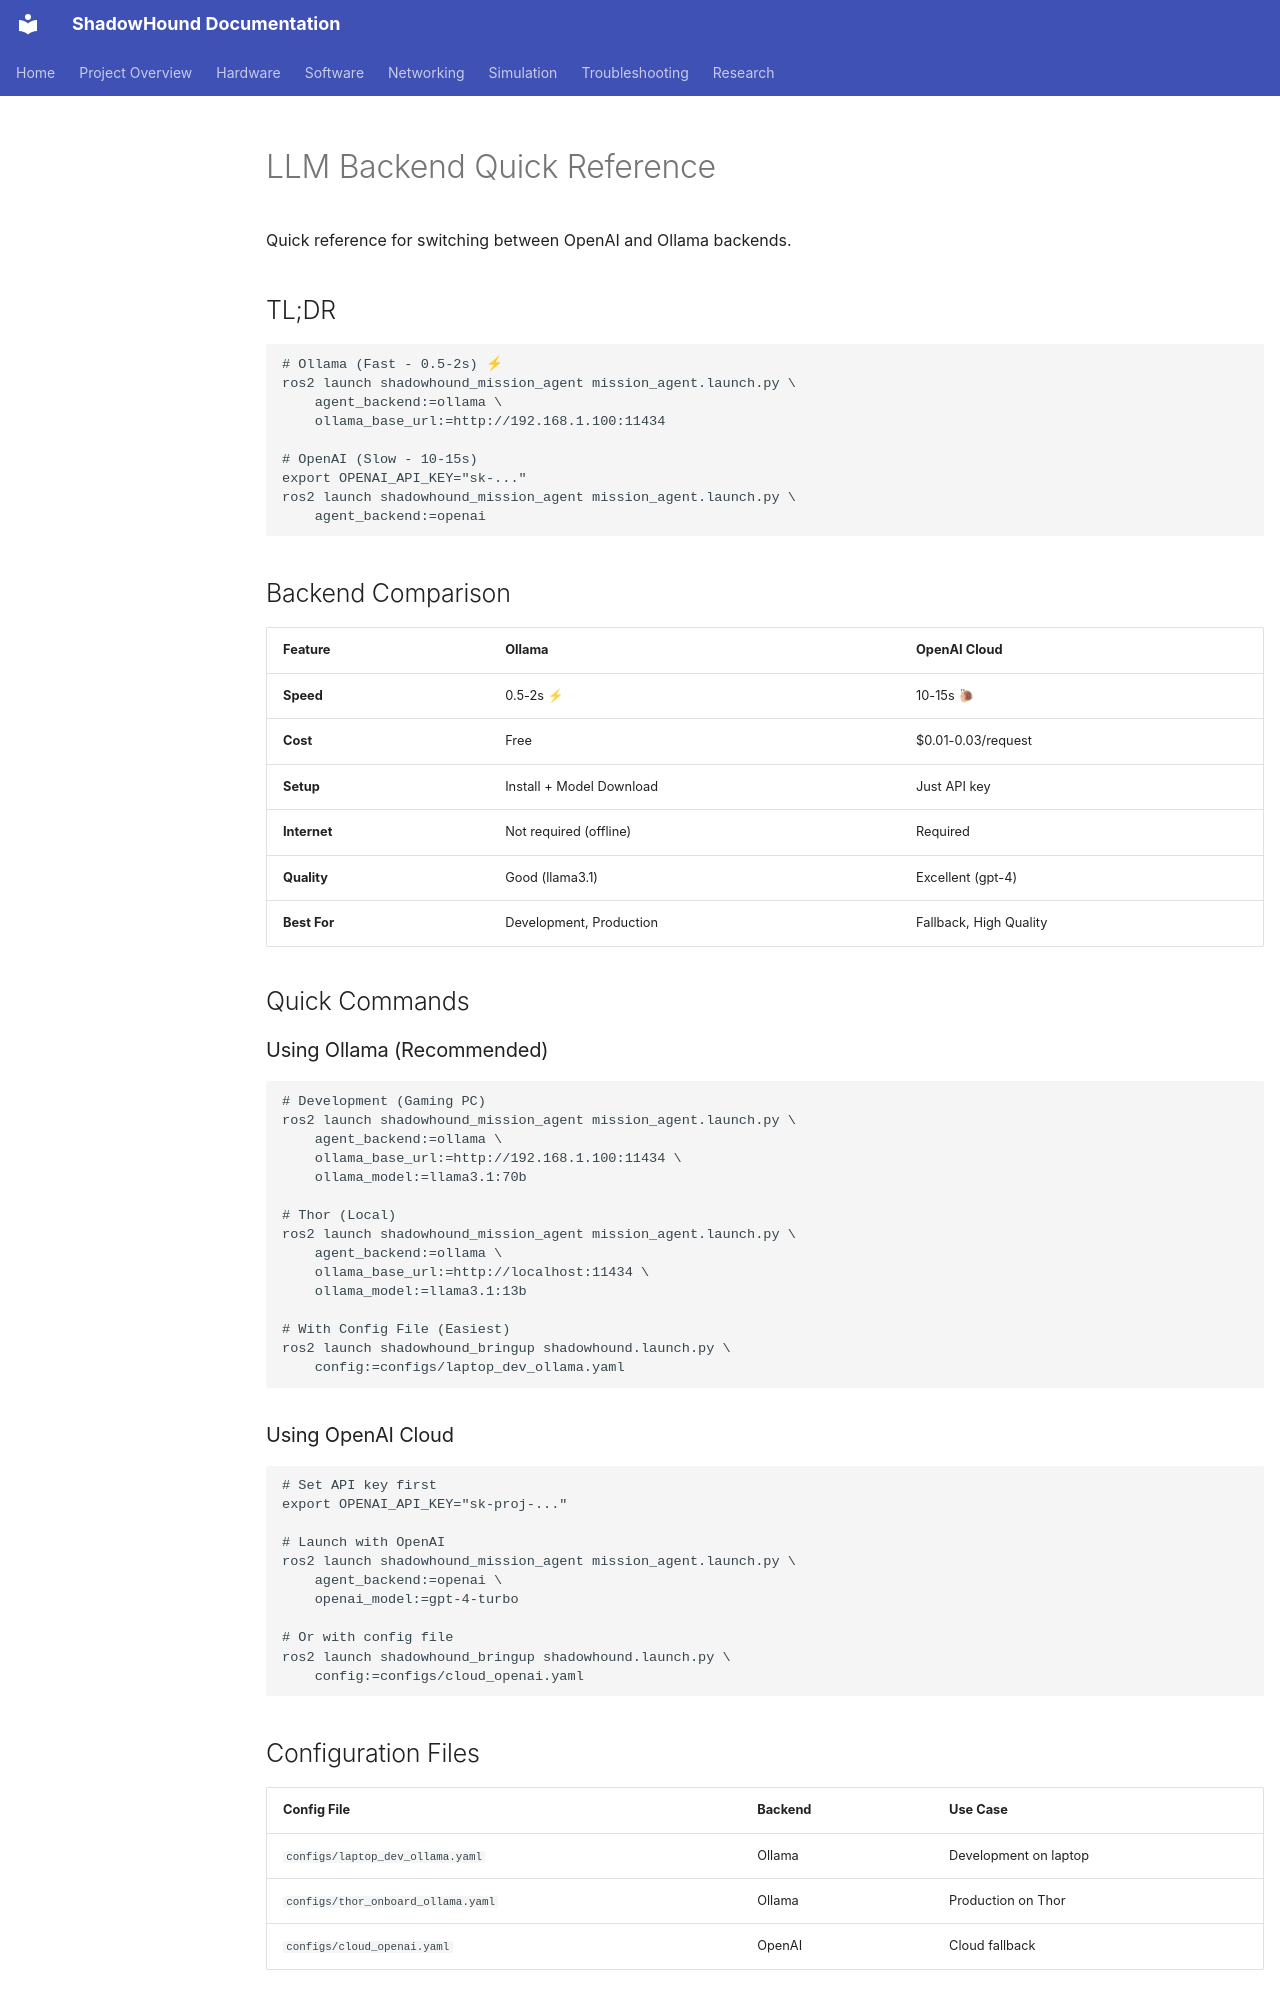

repository: danmartinez78/shadowhound · page: software/llm/backend_quick_reference/index.html · generator: mkdocs

# LLM Backend Quick Reference

Quick reference for switching between OpenAI and Ollama backends.

## TL;DR

```bash
# Ollama (Fast - 0.5-2s) ⚡
ros2 launch shadowhound_mission_agent mission_agent.launch.py \
    agent_backend:=ollama \
    ollama_base_url:=http://192.168.1.100:11434

# OpenAI (Slow - 10-15s) 
export OPENAI_API_KEY="sk-..."
ros2 launch shadowhound_mission_agent mission_agent.launch.py \
    agent_backend:=openai
```

## Backend Comparison

| Feature | Ollama | OpenAI Cloud |
|---------|--------|--------------|
| **Speed** | 0.5-2s ⚡ | 10-15s 🐌 |
| **Cost** | Free | $0.01-0.03/request |
| **Setup** | Install + Model Download | Just API key |
| **Internet** | Not required (offline) | Required |
| **Quality** | Good (llama3.1) | Excellent (gpt-4) |
| **Best For** | Development, Production | Fallback, High Quality |

## Quick Commands

### Using Ollama (Recommended)

```bash
# Development (Gaming PC)
ros2 launch shadowhound_mission_agent mission_agent.launch.py \
    agent_backend:=ollama \
    ollama_base_url:=http://192.168.1.100:11434 \
    ollama_model:=llama3.1:70b

# Thor (Local)
ros2 launch shadowhound_mission_agent mission_agent.launch.py \
    agent_backend:=ollama \
    ollama_base_url:=http://localhost:11434 \
    ollama_model:=llama3.1:13b

# With Config File (Easiest)
ros2 launch shadowhound_bringup shadowhound.launch.py \
    config:=configs/laptop_dev_ollama.yaml
```

### Using OpenAI Cloud

```bash
# Set API key first
export OPENAI_API_KEY="sk-proj-..."

# Launch with OpenAI
ros2 launch shadowhound_mission_agent mission_agent.launch.py \
    agent_backend:=openai \
    openai_model:=gpt-4-turbo

# Or with config file
ros2 launch shadowhound_bringup shadowhound.launch.py \
    config:=configs/cloud_openai.yaml
```

## Configuration Files

| Config File | Backend | Use Case |
|-------------|---------|----------|
| `configs/laptop_dev_ollama.yaml` | Ollama | Development on laptop |
| `configs/thor_onboard_ollama.yaml` | Ollama | Production on Thor |
| `configs/cloud_openai.yaml` | OpenAI | Cloud fallback |

## Model Selection
